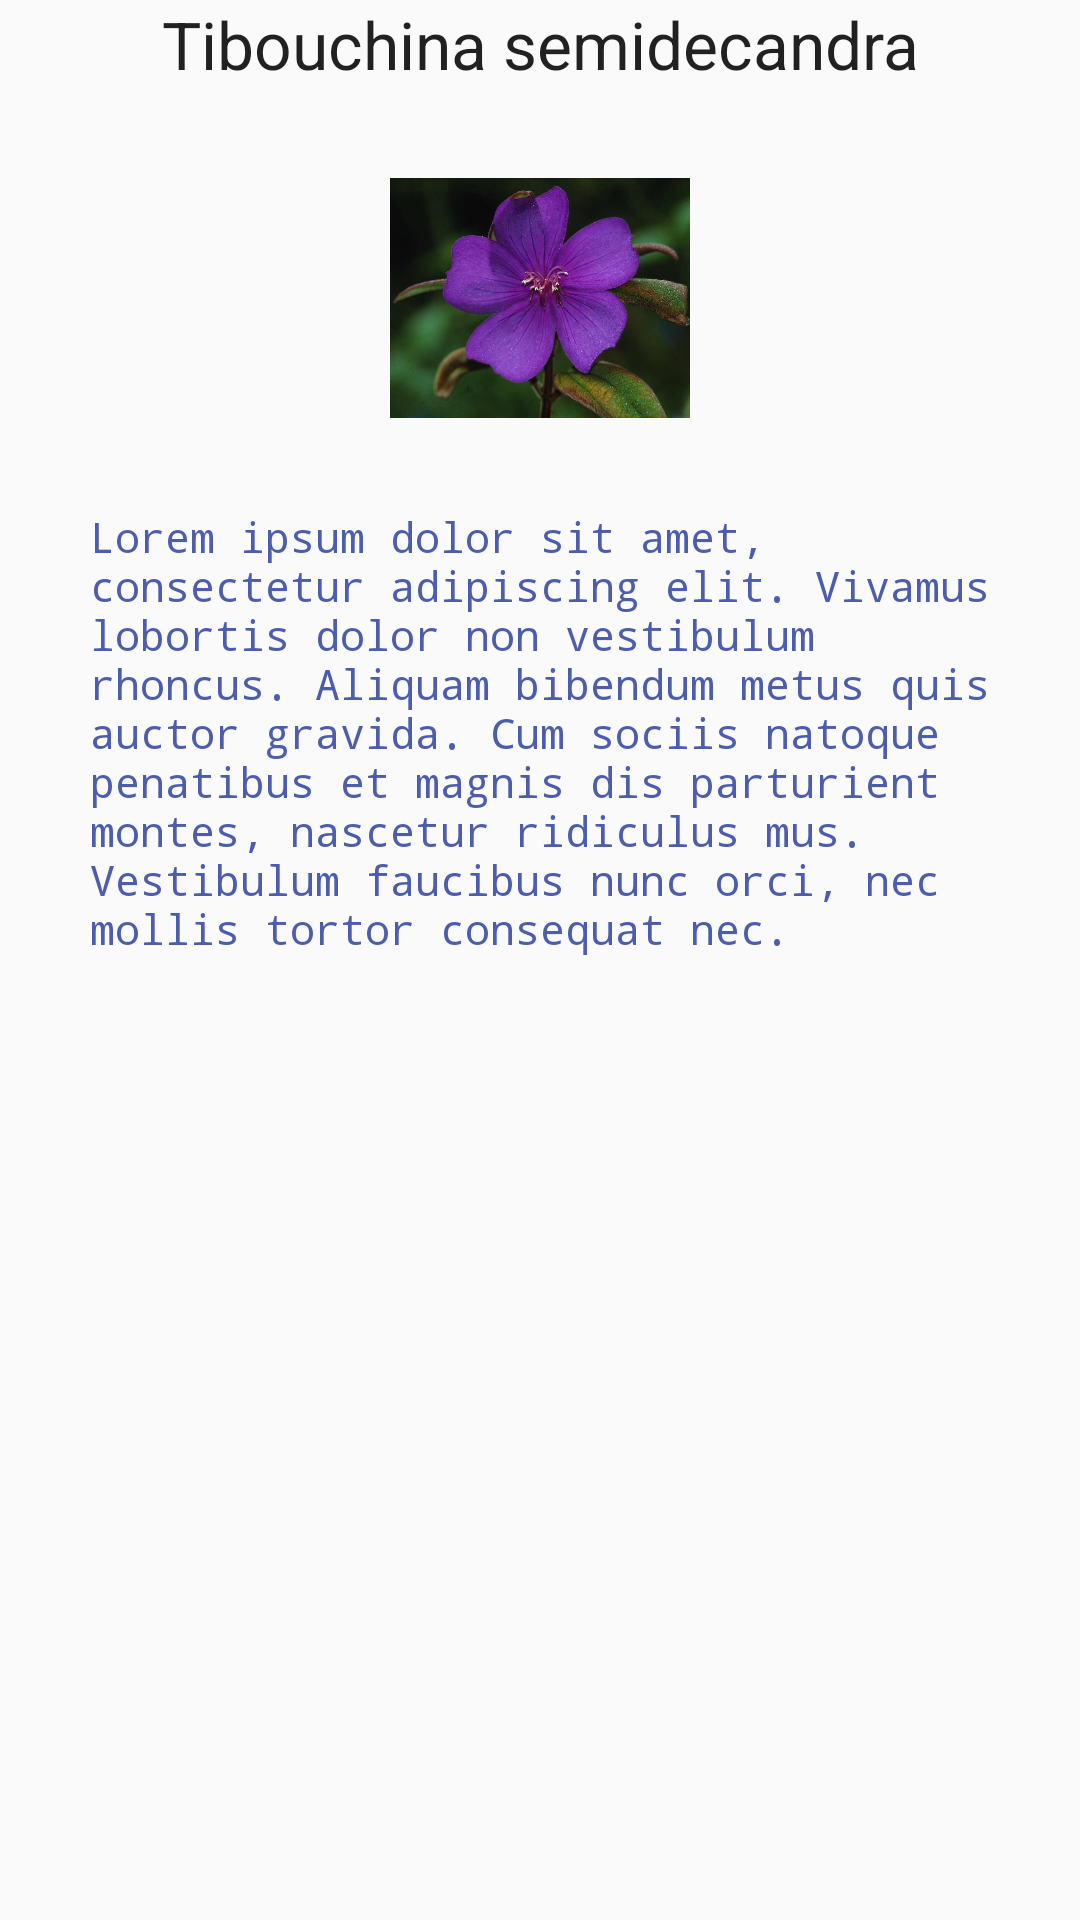

Reconstruct the res/layout file that produces this screen, plus the resources it refers to.
<!-- AndroidManifest.xml: application theme AppTheme -->
<!-- res/layout/activity_main.xml -->
<?xml version="1.0" encoding="utf-8"?>
<ScrollView
    xmlns:android="http://schemas.android.com/apk/res/android"
    xmlns:app="http://schemas.android.com/apk/res-auto"
    xmlns:tools="http://schemas.android.com/tools"
    android:layout_width="match_parent"
    android:layout_height="match_parent"
    android:scrollbars="none">
<LinearLayout

    android:id="@+id/activity_main"
    android:layout_width="fill_parent"
    android:layout_height="fill_parent"
    android:orientation="vertical"
    android:gravity="center_horizontal"
    android:layout_margin="@dimen/activity_horizontal_margin"
    tools:context="com.example.dlipingu.flowerapp.MainActivity">

            <TextView
                android:text="@string/flower"
                android:layout_width="match_parent"
                android:layout_height="match_parent"
                android:id="@+id/textView2"
                android:textAppearance="@style/TextAppearance.AppCompat.Large"
                android:layout_marginBottom="20dp"
                android:gravity="center_horizontal" />

            <ImageView
                android:layout_width="100dp"
                android:layout_height="100dp"
                app:srcCompat="@drawable/tibouchinasemidecandra"
                android:id="@+id/imageView4"
                android:layout_marginBottom="20dp"
                android:layout_gravity="center_horizontal" />

            <TextView
                android:text="@string/instructions"
                android:layout_width="match_parent"
                android:layout_height="wrap_content"
                android:id="@+id/textView4"
                android:layout_marginLeft="30dp"
                android:layout_marginRight="30dp"
                android:textColor="@color/colorAccent"
                style="@style/bluestyle"
                android:layout_gravity="center_horizontal" />

        </LinearLayout>
    </ScrollView>
<!-- resources referenced by this layout -->
<resources>
  <color name="colorAccent">#4c5dae</color>
  <!-- drawable tibouchinasemidecandra: jpg bitmap (drawable, 84003 bytes) -->
  <string name="flower">Tibouchina semidecandra</string>
  <string name="instructions">Lorem ipsum dolor sit amet, consectetur adipiscing elit. Vivamus lobortis dolor non vestibulum rhoncus. Aliquam bibendum metus quis auctor gravida. Cum sociis natoque penatibus et magnis dis parturient montes, nascetur ridiculus mus. Vestibulum faucibus nunc orci, nec mollis tortor consequat nec.</string>
  <style name="bluestyle" parent="@android:style/TextAppearance.Medium">
          <item name="android:typeface">monospace</item>
          <item name="android:textSize">14sp</item>
          <item name="android:textColor">#4c5dae</item>
      </style>
  <style name="AppTheme" parent="Theme.AppCompat.Light.DarkActionBar">
          
          <item name="colorPrimary">@color/colorPrimary</item>
          <item name="colorPrimaryDark">@color/colorPrimaryDark</item>
          <item name="colorAccent">@color/colorAccent</item>
      </style>
  <color name="colorPrimary">#3F51B5</color>
  <color name="colorPrimaryDark">#303F9F</color>
</resources>
